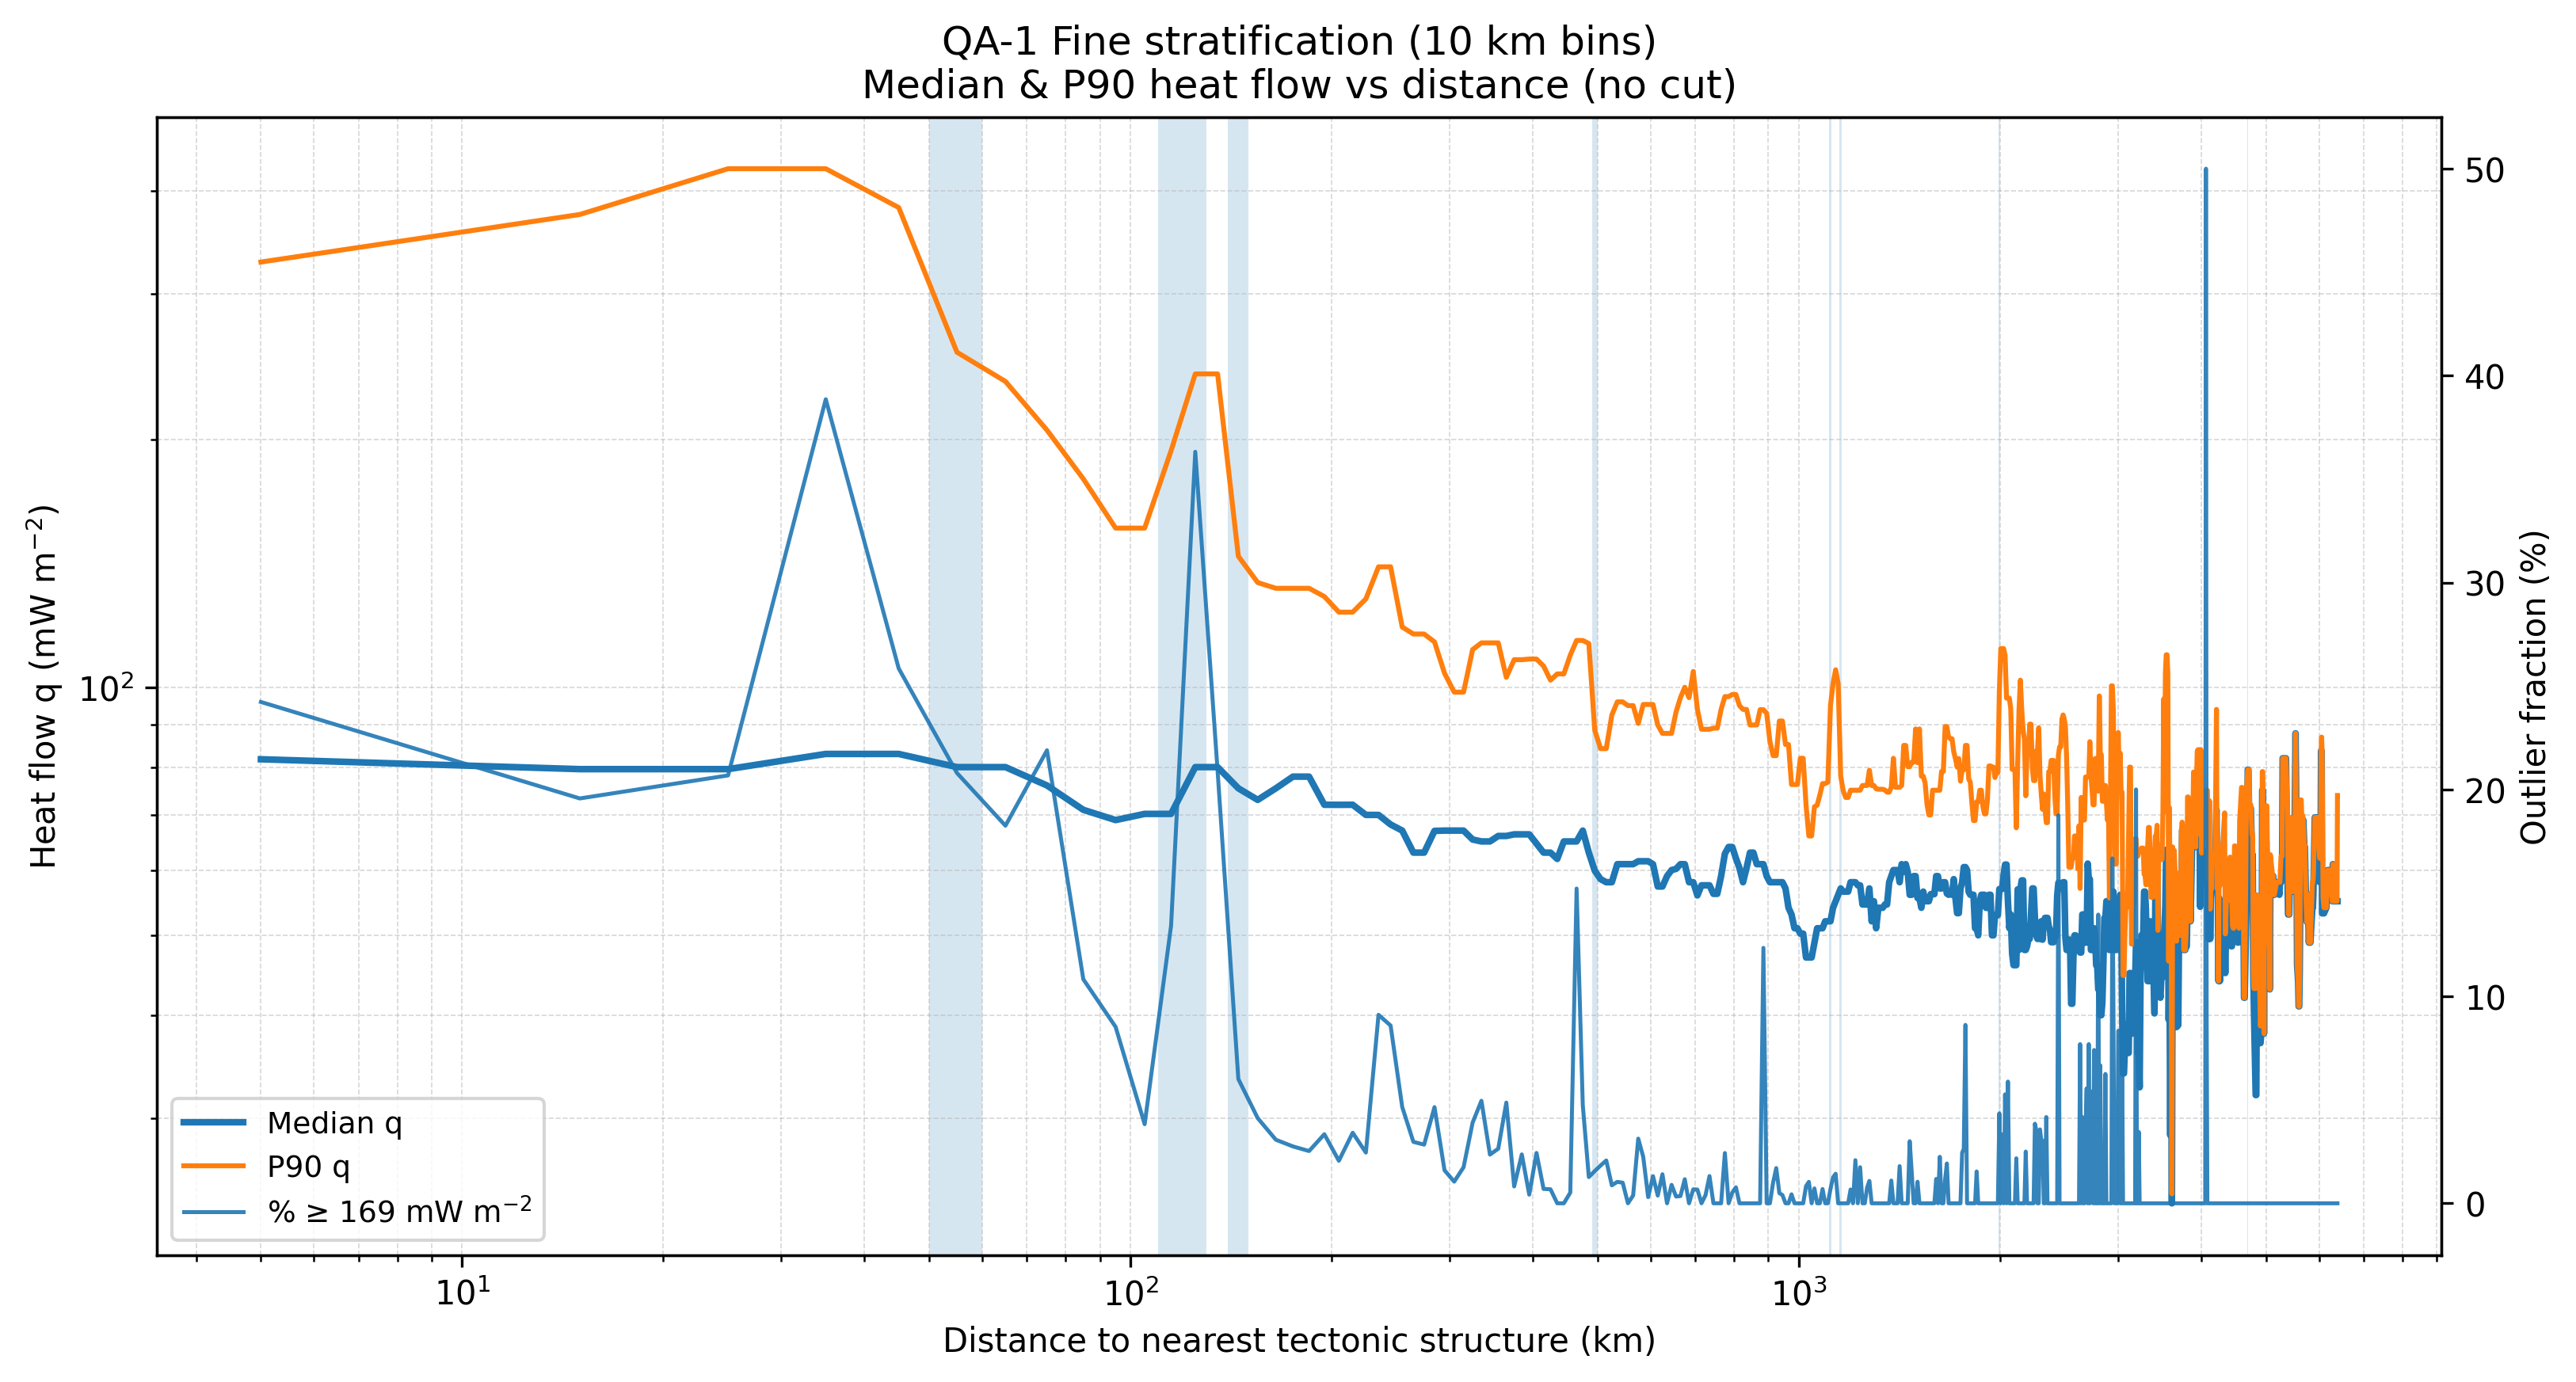

The file beside this chart, header and first rows:
dist_bin, N, q_median, q_p90, q_max, pct_ge_thr, bin_center_km, q_med_smooth, q_p90_smooth, d_pct_median, d_pct_p90, crit_any
[0.0, 10.0), 10463, 84.0, 374.7, 123701, 24.23, 5.0, 81.77, 328.1, 0.0, 0.0, False
[10.0, 20.0), 5617, 79.55, 281.4, 6488, 19.57, 15.0, 79.55, 374.7, -0.02721, 0.1421, False
[20.0, 30.0), 4362, 77.0, 425.8, 12226, 20.68, 25.0, 79.55, 425.8, 0.0, 0.1364, False
[30.0, 40.0), 4061, 108.0, 1488, 33920, 38.86, 35.0, 83.0, 425.8, 0.04338, 0.0, False
[40.0, 50.0), 2623, 83.0, 382.0, 8570, 25.85, 45.0, 83.0, 382.0, 0.0, -0.1029, False
[50.0, 60.0), 2087, 80.0, 255.0, 2637, 20.8, 55.0, 80.0, 255.0, -0.03614, -0.3325, True
[60.0, 70.0), 1896, 76.0, 205.1, 3140, 18.25, 65.0, 80.0, 235.0, 0.0, -0.07843, False
[70.0, 80.0), 2051, 80.0, 235.0, 2985, 21.89, 75.0, 76.0, 205.1, -0.05, -0.1272, False
[80.0, 90.0), 1801, 69.0, 179.0, 89800, 10.83, 85.0, 71.0, 179.0, -0.06579, -0.1273, False
[90.0, 100.0), 1396, 71.0, 156.0, 6176, 8.524, 95.0, 69.0, 156.0, -0.02817, -0.1285, False
[100.0, 110.0), 1282, 64.0, 135.9, 615.0, 3.822, 105.0, 70.2, 156.0, 0.01739, 0.0, False
[110.0, 120.0), 1305, 70.2, 193.6, 3400, 13.41, 115.0, 70.2, 193.6, 0.0, 0.2412, True
[120.0, 130.0), 1641, 100.0, 550.0, 489000, 36.32, 125.0, 80.0, 240.0, 0.1396, 0.2395, True
[130.0, 140.0), 1326, 80.0, 240.0, 1169, 20.89, 135.0, 80.0, 240.0, 0.0, 0.0, False
[140.0, 150.0), 1149, 72.0, 144.2, 1162, 6.005, 145.0, 75.4, 144.2, -0.0575, -0.3992, True
[150.0, 160.0), 1069, 75.4, 134, 493.7, 4.116, 155.0, 73.0, 134, -0.03183, -0.07089, False
[160.0, 170.0), 1107, 73.0, 125.2, 569.0, 3.071, 165.0, 75.4, 131.8, 0.03288, -0.01588, False
[170.0, 180.0), 764, 81.0, 131.8, 6390, 2.749, 175.0, 77.9, 131.8, 0.03316, 0.0, False
[180.0, 190.0), 792, 77.9, 132.9, 498.0, 2.525, 185.0, 77.9, 131.8, 0.0, 0.0, False
[190.0, 200.0), 719, 72.0, 128.8, 1164, 3.338, 195.0, 72.01, 128.8, -0.07557, -0.02275, False
[200.0, 210.0), 681, 72.01, 123.3, 334.0, 2.056, 205.0, 72.0, 123.3, -0.00018, -0.04269, False
[210.0, 220.0), 704, 70.0, 117.0, 1500, 3.409, 215.0, 72.01, 123.3, 0.00018, 0.0, False
[220.0, 230.0), 612, 76.05, 128.0, 369.0, 2.451, 225.0, 70.0, 128.0, -0.02795, 0.0377, False
[230.0, 240.0), 549, 70.0, 140, 120744, 9.107, 235.0, 70.0, 140, 0.0, 0.09375, False
[240.0, 250.0), 617, 67.0, 145.5, 1344, 8.59, 245.0, 68.15, 140, -0.02643, 0.0, False
[250.0, 260.0), 580, 68.15, 118.3, 700.0, 4.655, 255.0, 67.0, 118.3, -0.01687, -0.1549, False
[260.0, 270.0), 539, 63.0, 116, 904.0, 2.968, 265.0, 63.0, 116, -0.0597, -0.01927, False
[270.0, 280.0), 529, 61.1, 113.5, 343.0, 2.836, 275.0, 63.0, 116, 0.0, 0.0, False
[280.0, 290.0), 624, 66.94, 119.7, 2500, 4.647, 285.0, 66.94, 113.5, 0.06261, -0.02189, False
[290.0, 300.0), 564, 67.0, 104.0, 331.0, 1.596, 295.0, 67.0, 104.0, 0.0008305, -0.0837, False
[300.0, 310.0), 478, 67.0, 98.0, 385.0, 1.046, 305.0, 67.0, 98.65, 0.0, -0.05146, False
[310.0, 320.0), 402, 65.35, 98.65, 241.0, 1.741, 315.0, 67.0, 98.65, 0.0, 0.0, False
[320.0, 330.0), 590, 71.0, 111.1, 2530, 3.898, 325.0, 65.35, 111.1, -0.02463, 0.1262, False
[330.0, 340.0), 545, 62.7, 121.0, 109480, 4.954, 335.0, 65.0, 113.2, -0.005356, 0.0189, False
[340.0, 350.0), 510, 65.0, 113.2, 680.0, 2.353, 345.0, 65.0, 113.2, 0.0, 0.0, False
[350.0, 360.0), 379, 66.0, 102.8, 228.7, 2.639, 355.0, 66.0, 113.2, 0.01538, 0.0, False
[360.0, 370.0), 452, 69.0, 120, 765.0, 4.867, 365.0, 66.0, 102.8, 0.0, -0.09187, False
[370.0, 380.0), 368, 64.75, 102.0, 528.0, 0.8152, 375.0, 66.3, 108.0, 0.004545, 0.05058, False
[380.0, 390.0), 381, 66.3, 108.0, 439.0, 2.362, 385.0, 66.3, 108.0, 0.0, 0.0, False
[390.0, 400.0), 478, 68.0, 108.2, 222.0, 0.4184, 395.0, 66.3, 108.2, 0.0, 0.001852, False
[400.0, 410.0), 411, 64.6, 122.2, 300.0, 2.433, 405.0, 64.6, 108.2, -0.02564, 0.0, False
[410.0, 420.0), 432, 63.0, 102.0, 205.0, 0.6944, 415.0, 63.0, 106.1, -0.02477, -0.01941, False
[420.0, 430.0), 443, 61.9, 106.1, 202.0, 0.6772, 425.0, 63.0, 102.0, 0.0, -0.03864, False
[430.0, 440.0), 340, 68.0, 91.1, 158.0, 0.0, 435.0, 61.9, 103.8, -0.01746, 0.01765, False
[440.0, 450.0), 336, 59.22, 103.8, 157.0, 0.0, 445.0, 65.0, 103.8, 0.05008, 0.0, False
[450.0, 460.0), 387, 65.0, 109.4, 566.0, 0.5168, 455.0, 65.0, 109.4, 0.0, 0.05395, False
[460.0, 470.0), 401, 67.0, 295.4, 1127, 15.21, 465.0, 65.0, 114, 0.0, 0.04176, False
[470.0, 480.0), 358, 63.0, 114, 594.0, 4.749, 475.0, 67.0, 114, 0.03077, 0.0, False
[480.0, 490.0), 395, 70.0, 113.0, 871.0, 1.266, 485.0, 63.0, 113.0, -0.0597, -0.008501, False
[490.0, 500.0), 321, 59.9, 88.7, 341.0, 1.558, 495.0, 59.9, 88.7, -0.04921, -0.215, True
[500.0, 510.0), 274, 58.5, 84.0, 203.0, 1.825, 505.0, 58.5, 84.24, -0.02337, -0.05028, False
[510.0, 520.0), 290, 58.0, 84.24, 244.0, 2.069, 515.0, 58.0, 84.24, -0.008547, 0.0, False
[520.0, 530.0), 230, 58.0, 92.52, 192.0, 0.8696, 525.0, 58.0, 92.52, 0.0, 0.09824, False
[530.0, 540.0), 290, 65.0, 96.0, 253.0, 1.034, 535.0, 61.0, 96.0, 0.05172, 0.03766, False
[540.0, 550.0), 301, 61.0, 103.3, 252.0, 0.9967, 545.0, 61.0, 96.0, 0.0, 0.0, False
[550.0, 560.0), 243, 58.0, 95.0, 126.5, 0.0, 555.0, 61.0, 95.0, 0.0, -0.01042, False
[560.0, 570.0), 264, 61.0, 90.38, 268.0, 0.3788, 565.0, 61.0, 95.0, 0.0, 0.0, False
[570.0, 580.0), 288, 61.5, 101.0, 760.0, 3.125, 575.0, 61.5, 90.38, 0.008197, -0.04865, False
[580.0, 590.0), 312, 61.5, 84.0, 272.0, 2.244, 585.0, 61.5, 95.3, 0.0, 0.05446, False
[590.0, 600.0), 335, 65.0, 95.3, 544.0, 0.2985, 595.0, 61.5, 95.3, 0.0, 0.0, False
... 501 more rows
